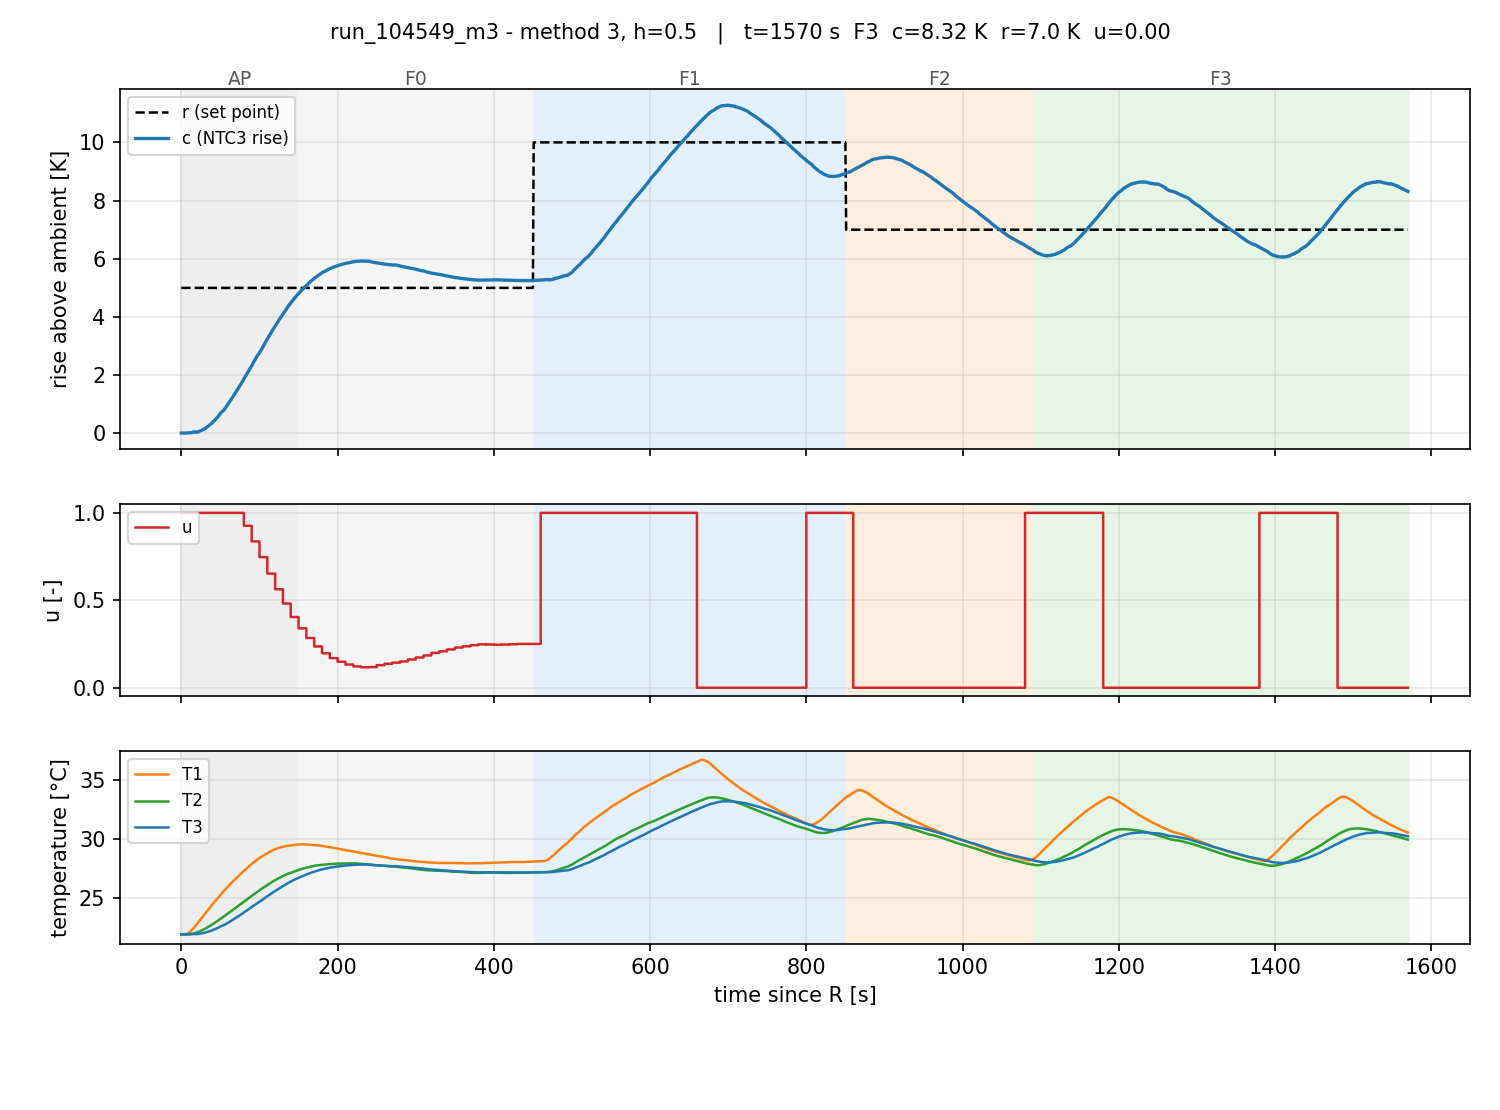

The file beside this chart, header and first rows:
# START, method=3, KR=0.4600, TI=79.0, KI=0.00590, H=0.50, L=0.0, DELTA_T=16.60, T_P=307, CTRL_CH=2, T_amb=21.899
t_s, phase, r, T1, T2, T3, c, e, u, heater, I_term
0.0, AP, 5.00, 21.89, 21.93, 21.91, 0.0113, 4.989, 1, 1, 0.0000
1.0, AP, 5.00, 21.89, 21.94, 21.91, 0.0120, 4.988, 1, 1, 0.0000
2.0, AP, 5.00, 21.89, 21.93, 21.91, 0.0121, 4.988, 1, 1, 0.0000
3.0, AP, 5.00, 21.89, 21.93, 21.91, 0.0112, 4.989, 1, 1, 0.0000
4.0, AP, 5.00, 21.89, 21.93, 21.91, 0.0118, 4.988, 1, 1, 0.0000
5.0, AP, 5.00, 21.9, 21.93, 21.91, 0.0116, 4.988, 1, 1, 0.0000
6.0, AP, 5.00, 21.92, 21.93, 21.91, 0.0116, 4.988, 1, 1, 0.0000
7.0, AP, 5.00, 21.95, 21.94, 21.91, 0.0112, 4.989, 1, 1, 0.0000
8.0, AP, 5.00, 21.98, 21.94, 21.91, 0.0131, 4.987, 1, 1, 0.0000
9.0, AP, 5.00, 22.02, 21.94, 21.92, 0.0201, 4.98, 1, 1, 0.0000
10.0, AP, 5.00, 22.07, 21.94, 21.92, 0.0221, 4.978, 1, 1, 0.0000
11.0, AP, 5.00, 22.13, 21.95, 21.92, 0.0233, 4.977, 1, 1, 0.0000
12.0, AP, 5.00, 22.19, 21.96, 21.92, 0.0249, 4.975, 1, 1, 0.0000
13.0, AP, 5.00, 22.26, 21.97, 21.92, 0.0258, 4.974, 1, 1, 0.0000
14.0, AP, 5.00, 22.33, 21.97, 21.93, 0.0280, 4.972, 1, 1, 0.0000
15.0, AP, 5.00, 22.4, 21.99, 21.95, 0.0470, 4.953, 1, 1, 0.0000
16.0, AP, 5.00, 22.48, 22, 21.95, 0.0489, 4.951, 1, 1, 0.0000
17.0, AP, 5.00, 22.56, 22.02, 21.95, 0.0507, 4.949, 1, 1, 0.0000
18.0, AP, 5.00, 22.64, 22.04, 21.95, 0.0556, 4.944, 1, 1, 0.0000
19.0, AP, 5.00, 22.72, 22.06, 21.94, 0.0383, 4.962, 1, 1, 0.0000
20.0, AP, 5.00, 22.8, 22.08, 21.94, 0.0420, 4.958, 1, 1, 0.0000
21.0, AP, 5.00, 22.89, 22.11, 21.95, 0.0488, 4.951, 1, 1, 0.0000
22.0, AP, 5.00, 22.97, 22.13, 21.95, 0.0538, 4.946, 1, 1, 0.0000
23.0, AP, 5.00, 23.06, 22.16, 21.98, 0.0773, 4.923, 1, 1, 0.0000
24.0, AP, 5.00, 23.14, 22.19, 21.98, 0.0860, 4.914, 1, 1, 0.0000
25.0, AP, 5.00, 23.22, 22.21, 21.99, 0.0944, 4.906, 1, 1, 0.0000
26.0, AP, 5.00, 23.31, 22.25, 22, 0.1040, 4.896, 1, 1, 0.0000
27.0, AP, 5.00, 23.39, 22.28, 22.02, 0.1200, 4.88, 1, 1, 0.0000
28.0, AP, 5.00, 23.48, 22.31, 22.03, 0.1332, 4.867, 1, 1, 0.0000
29.0, AP, 5.00, 23.56, 22.35, 22.05, 0.1462, 4.854, 1, 1, 0.0000
30.0, AP, 5.00, 23.64, 22.38, 22.06, 0.1591, 4.841, 1, 1, 0.0000
31.0, AP, 5.00, 23.72, 22.42, 22.07, 0.1754, 4.825, 1, 1, 0.0000
32.0, AP, 5.00, 23.82, 22.45, 22.11, 0.2064, 4.794, 1, 1, 0.0000
33.0, AP, 5.00, 23.91, 22.49, 22.12, 0.2209, 4.779, 1, 1, 0.0000
34.0, AP, 5.00, 23.99, 22.53, 22.14, 0.2391, 4.761, 1, 1, 0.0000
35.0, AP, 5.00, 24.07, 22.57, 22.16, 0.2585, 4.742, 1, 1, 0.0000
36.0, AP, 5.00, 24.15, 22.61, 22.19, 0.2873, 4.713, 1, 1, 0.0000
37.0, AP, 5.00, 24.24, 22.65, 22.2, 0.3052, 4.695, 1, 1, 0.0000
38.0, AP, 5.00, 24.32, 22.69, 22.22, 0.3255, 4.675, 1, 1, 0.0000
39.0, AP, 5.00, 24.4, 22.73, 22.25, 0.3472, 4.653, 1, 1, 0.0000
40.0, AP, 5.00, 24.48, 22.78, 22.28, 0.3857, 4.614, 1, 1, 0.0000
41.0, AP, 5.00, 24.56, 22.82, 22.31, 0.4086, 4.591, 1, 1, 0.0000
42.0, AP, 5.00, 24.63, 22.87, 22.33, 0.4339, 4.566, 1, 1, 0.0000
43.0, AP, 5.00, 24.71, 22.91, 22.36, 0.4603, 4.54, 1, 1, 0.0000
44.0, AP, 5.00, 24.79, 22.95, 22.39, 0.4944, 4.506, 1, 1, 0.0000
45.0, AP, 5.00, 24.87, 23, 22.42, 0.5204, 4.48, 1, 1, 0.0000
46.0, AP, 5.00, 24.95, 23.05, 22.45, 0.5481, 4.452, 1, 1, 0.0000
47.0, AP, 5.00, 25.02, 23.09, 22.48, 0.5774, 4.423, 1, 1, 0.0000
48.0, AP, 5.00, 25.11, 23.13, 22.51, 0.6064, 4.394, 1, 1, 0.0000
49.0, AP, 5.00, 25.18, 23.18, 22.55, 0.6542, 4.346, 1, 1, 0.0000
50.0, AP, 5.00, 25.26, 23.23, 22.58, 0.6850, 4.315, 1, 1, 0.0000
51.0, AP, 5.00, 25.33, 23.27, 22.62, 0.7168, 4.283, 1, 1, 0.0000
52.0, AP, 5.00, 25.41, 23.32, 22.65, 0.7500, 4.25, 1, 1, 0.0000
53.0, AP, 5.00, 25.48, 23.37, 22.66, 0.7622, 4.238, 1, 1, 0.0000
54.0, AP, 5.00, 25.55, 23.41, 22.69, 0.7905, 4.21, 1, 1, 0.0000
55.0, AP, 5.00, 25.63, 23.46, 22.72, 0.8254, 4.175, 1, 1, 0.0000
56.0, AP, 5.00, 25.7, 23.5, 22.76, 0.8595, 4.141, 1, 1, 0.0000
57.0, AP, 5.00, 25.77, 23.55, 22.79, 0.8943, 4.106, 1, 1, 0.0000
58.0, AP, 5.00, 25.84, 23.6, 22.84, 0.9433, 4.057, 1, 1, 0.0000
... 1,517 more rows
